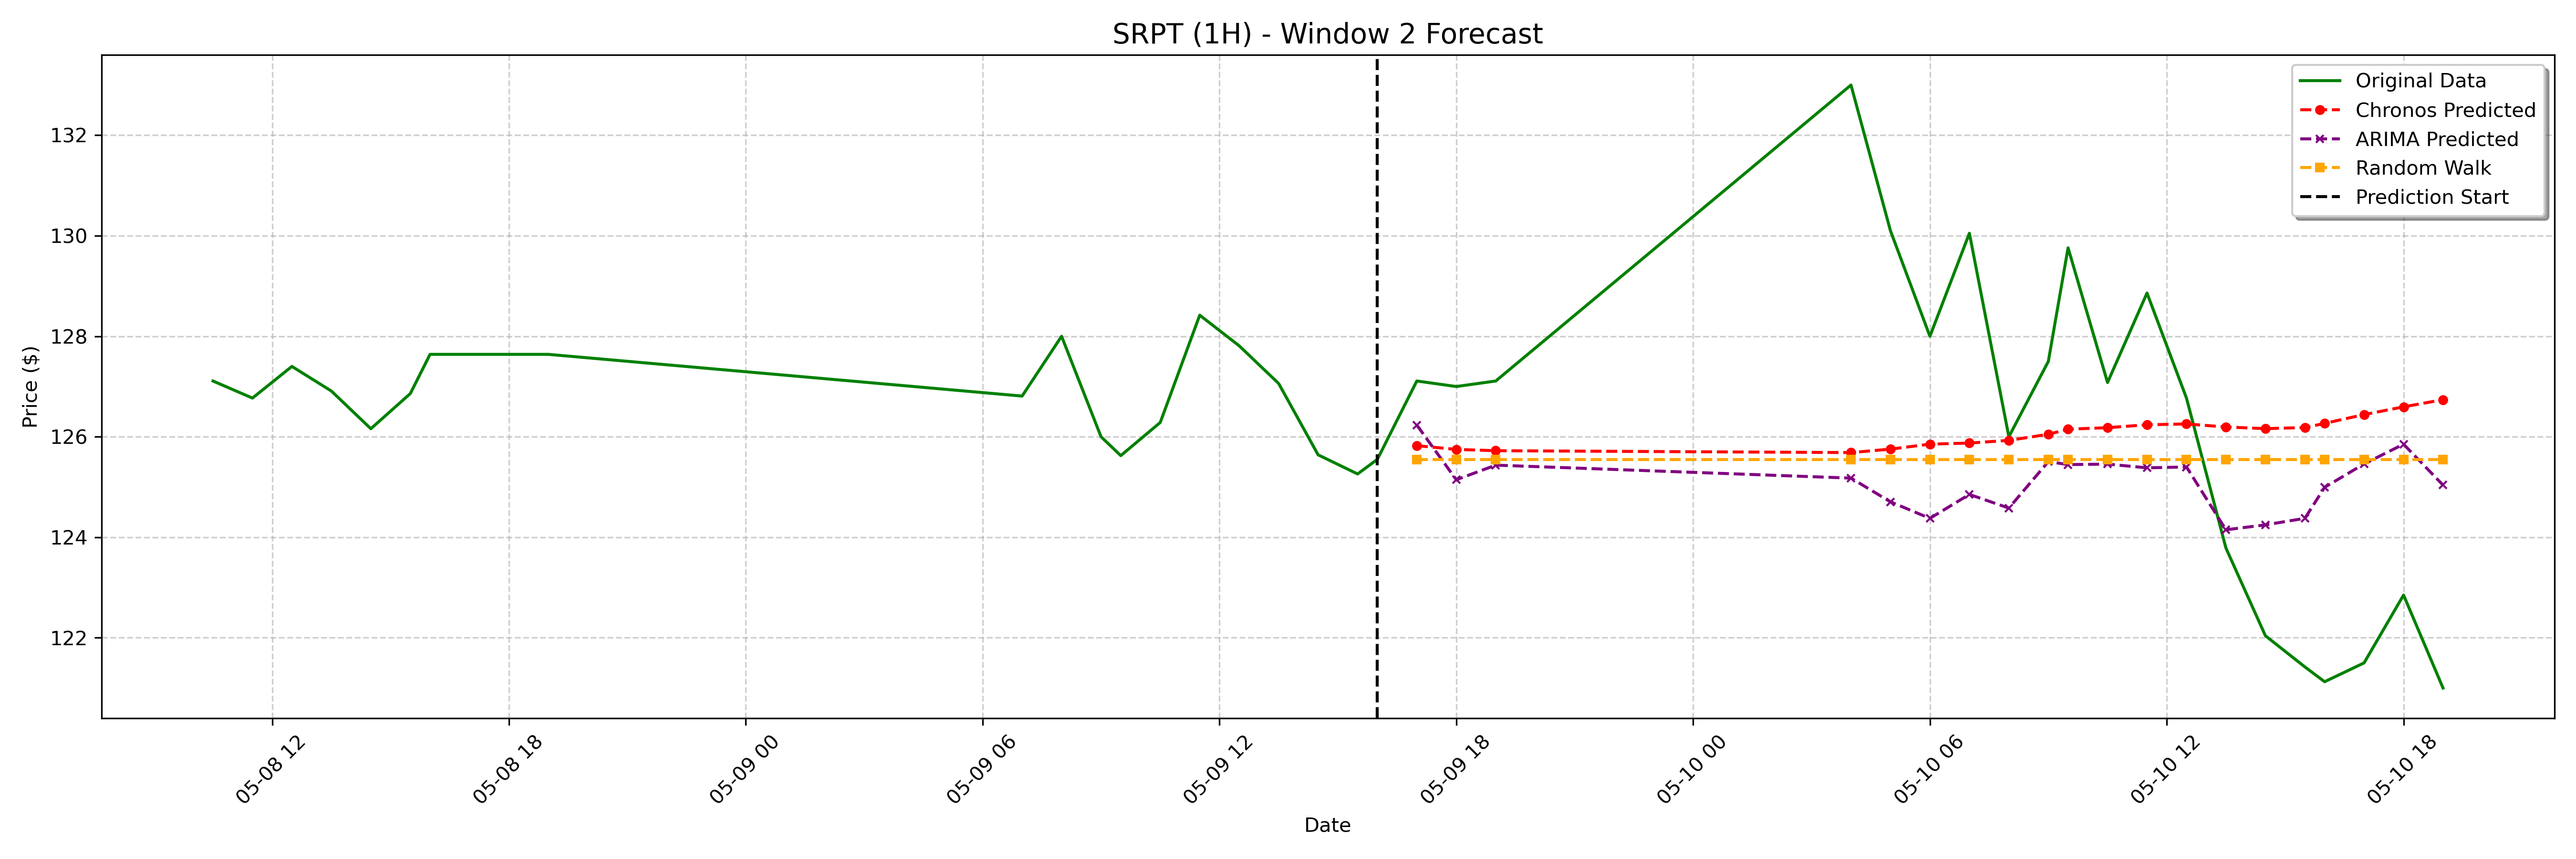

Source data for this figure (header and first rows):
date, actual, chronos_forecast, arima_forecast, random_walk_forecast
2023-05-09 17:00:00-04:00, 127.1, 125.8, 126.2, 125.5
2023-05-09 18:00:00-04:00, 127.0, 125.7, 125.1, 125.5
2023-05-09 19:00:00-04:00, 127.1, 125.7, 125.4, 125.5
2023-05-10 04:00:00-04:00, 133.0, 125.7, 125.2, 125.5
2023-05-10 05:00:00-04:00, 130.1, 125.8, 124.7, 125.5
2023-05-10 06:00:00-04:00, 128.0, 125.9, 124.4, 125.5
2023-05-10 07:00:00-04:00, 130.1, 125.9, 124.9, 125.5
2023-05-10 08:00:00-04:00, 126, 125.9, 124.6, 125.5
2023-05-10 09:00:00-04:00, 127.5, 126, 125.5, 125.5
2023-05-10 09:30:00-04:00, 129.8, 126.2, 125.4, 125.5
2023-05-10 10:30:00-04:00, 127.1, 126.2, 125.5, 125.5
2023-05-10 11:30:00-04:00, 128.9, 126.2, 125.4, 125.5
2023-05-10 12:30:00-04:00, 126.8, 126.3, 125.4, 125.5
2023-05-10 13:30:00-04:00, 123.8, 126.2, 124.1, 125.5
2023-05-10 14:30:00-04:00, 122, 126.2, 124.2, 125.5
2023-05-10 15:30:00-04:00, 121.4, 126.2, 124.4, 125.5
2023-05-10 16:00:00-04:00, 121.1, 126.3, 125, 125.5
2023-05-10 17:00:00-04:00, 121.5, 126.4, 125.5, 125.5
2023-05-10 18:00:00-04:00, 122.8, 126.6, 125.9, 125.5
2023-05-10 19:00:00-04:00, 121.0, 126.7, 125, 125.5
